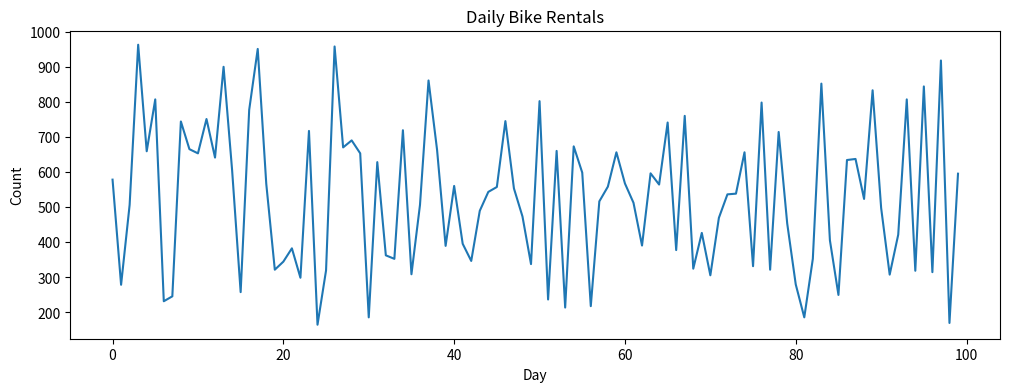
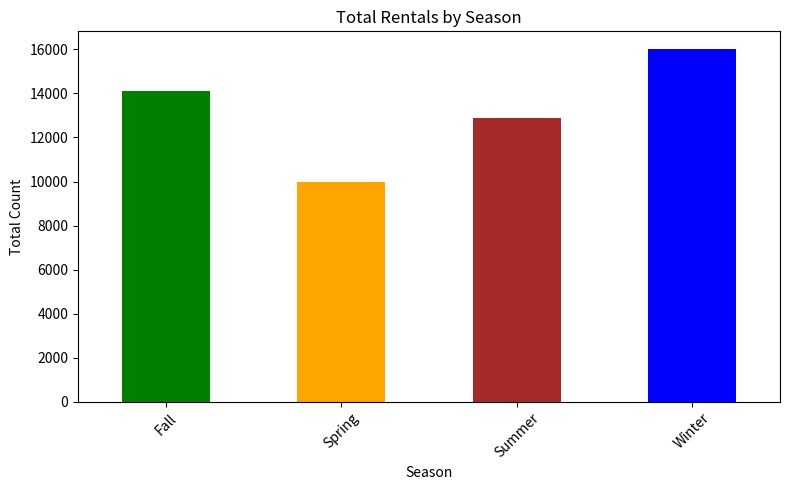
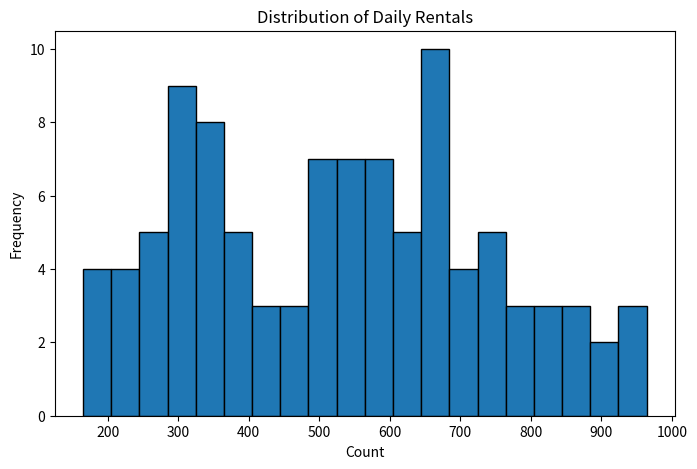
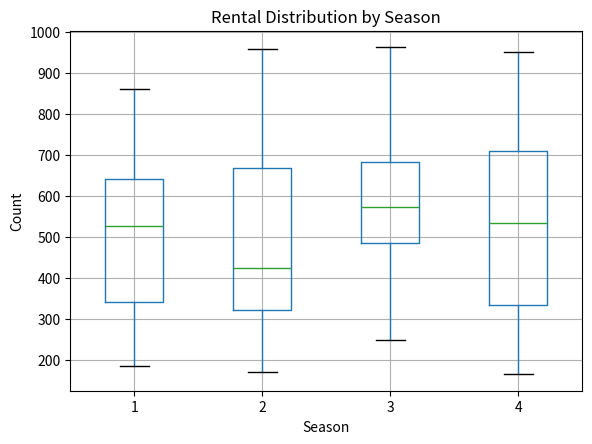
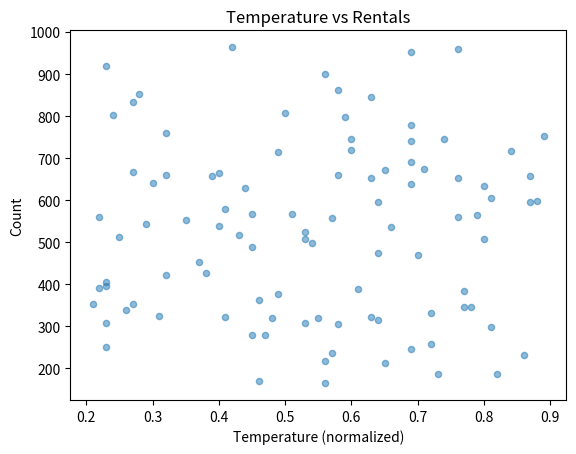
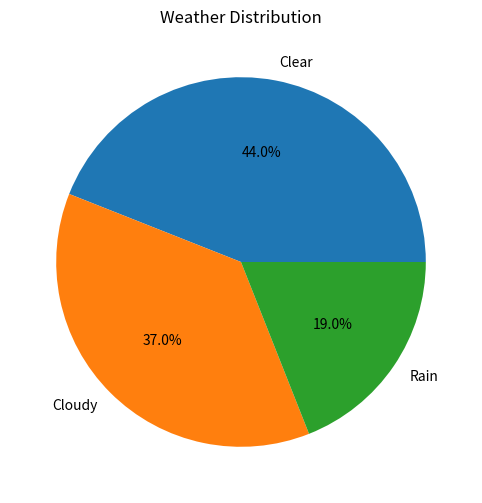
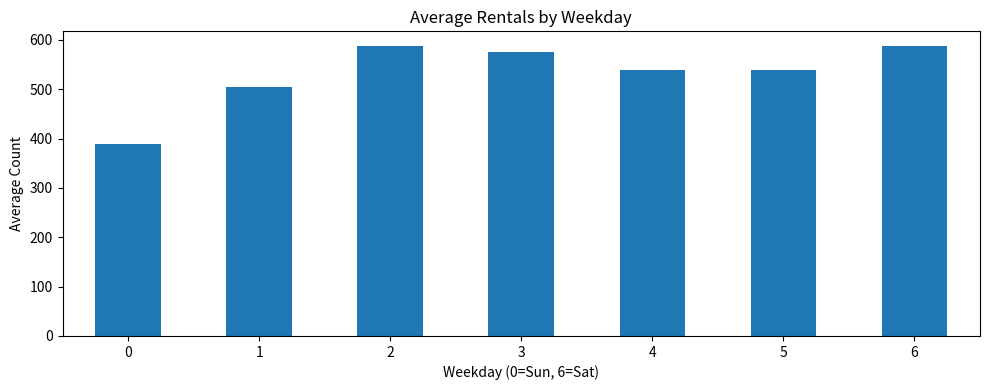
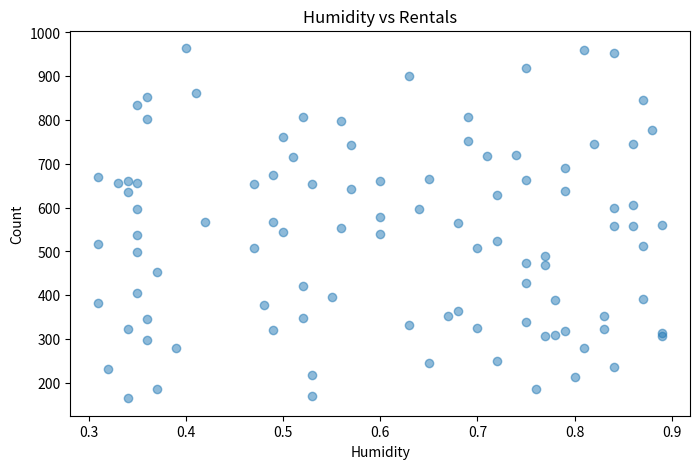
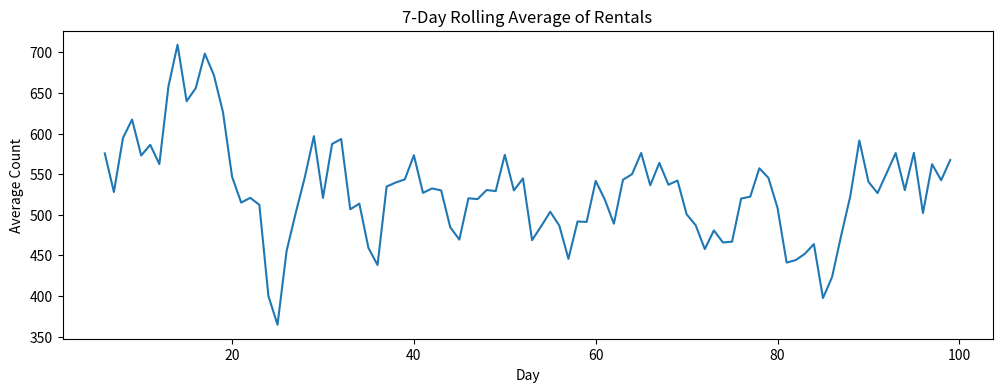

The script that saved these images, in order:
import pandas as pd
import numpy as np
import matplotlib.pyplot as plt

# Create sample bike rental dataset
np.random.seed(42)
n = 100

bikes = pd.DataFrame({
    'date': pd.date_range('2024-01-01', periods=n, freq='D'),
    'season': np.random.choice([1, 2, 3, 4], n),  # 1=spring, 2=summer, 3=fall, 4=winter
    'holiday': np.random.choice([0, 1], n, p=[0.9, 0.1]),
    'weekday': np.tile(range(7), n // 7 + 1)[:n],
    'weather': np.random.choice([1, 2, 3], n, p=[0.5, 0.35, 0.15]),
    'temp': np.random.uniform(0.2, 0.9, n).round(2),
    'humidity': np.random.uniform(0.3, 0.9, n).round(2),
    'casual': np.random.randint(10, 200, n),
    'registered': np.random.randint(100, 800, n)
})

# Add total count
bikes['count'] = bikes['casual'] + bikes['registered']

# Add some missing values for demonstration
bikes.loc[5, 'temp'] = np.nan
bikes.loc[15, 'humidity'] = np.nan
bikes.loc[25, 'casual'] = np.nan

print("Sample Bike Rental Dataset:")
bikes.head()

# First n rows
print("First 3 rows:")
bikes.head(3)

# Last n rows
print("Last 3 rows:")
bikes.tail(3)

# Shape and size
print("Shape (rows, columns):", bikes.shape)
print("Total elements:", bikes.size)
print("Number of rows:", len(bikes))

# Column names and data types
print("Columns:")
print(bikes.columns.tolist())
print("\nData types:")
print(bikes.dtypes)

# Comprehensive info
bikes.info()

# Summary statistics for numeric columns
bikes.describe()

# Statistics for specific columns
print("Casual users statistics:")
print(bikes['casual'].describe())

# Individual statistics
print("Mean count:", bikes['count'].mean())
print("Median count:", bikes['count'].median())
print("Std count:", bikes['count'].std())
print("Min count:", bikes['count'].min())
print("Max count:", bikes['count'].max())

# Unique values in a column
print("Unique seasons:", bikes['season'].unique())
print("Number of unique seasons:", bikes['season'].nunique())

# Value counts
print("Season distribution:")
print(bikes['season'].value_counts())

# Value counts with percentages
print("Weather distribution (%):")
print(bikes['weather'].value_counts(normalize=True).round(2) * 100)

# Check for missing values
print("Missing values per column:")
print(bikes.isnull().sum())

# Total missing values
print("Total missing:", bikes.isnull().sum().sum())

# Rows with any missing values
print("Rows with missing values:")
bikes[bikes.isnull().any(axis=1)]

# Fill missing values
bikes_filled = bikes.copy()

# Fill with mean
bikes_filled['temp'].fillna(bikes_filled['temp'].mean(), inplace=True)
bikes_filled['humidity'].fillna(bikes_filled['humidity'].mean(), inplace=True)

# Fill with median
bikes_filled['casual'].fillna(bikes_filled['casual'].median(), inplace=True)

print("After filling:")
print(bikes_filled.isnull().sum())

# Alternative: Drop rows with missing values
bikes_dropped = bikes.dropna()
print(f"Original rows: {len(bikes)}, After dropping: {len(bikes_dropped)}")

# Check for duplicates
print("Number of duplicate rows:", bikes.duplicated().sum())

# Check duplicates based on specific columns
print("Duplicate dates:", bikes['date'].duplicated().sum())

# Remove duplicates (if any)
bikes_unique = bikes.drop_duplicates()
print(f"Rows after removing duplicates: {len(bikes_unique)}")

# Extract features from datetime
bikes_filled['year'] = bikes_filled['date'].dt.year
bikes_filled['month'] = bikes_filled['date'].dt.month
bikes_filled['day'] = bikes_filled['date'].dt.day
bikes_filled['day_name'] = bikes_filled['date'].dt.day_name()

print("With date features:")
bikes_filled[['date', 'year', 'month', 'day', 'day_name']].head()

# Map season numbers to names
season_map = {1: 'Spring', 2: 'Summer', 3: 'Fall', 4: 'Winter'}
bikes_filled['season_name'] = bikes_filled['season'].map(season_map)

print("Season mapping:")
bikes_filled[['season', 'season_name']].head()

# Create new calculated column
bikes_filled['avg_per_user'] = bikes_filled['count'] / (bikes_filled['casual'] + bikes_filled['registered'])
bikes_filled['avg_per_user'].head()

# Filter by single condition
summer_data = bikes_filled[bikes_filled['season'] == 2]
print(f"Summer records: {len(summer_data)}")
summer_data.head()

# Filter by multiple conditions
good_weather_busy = bikes_filled[
    (bikes_filled['weather'] == 1) & 
    (bikes_filled['count'] > 500)
]
print(f"Good weather & busy days: {len(good_weather_busy)}")
good_weather_busy.head()

# Filter holidays
holidays = bikes_filled[bikes_filled['holiday'] == 1]
print(f"Holidays: {len(holidays)}")

# Group by single column
by_season = bikes_filled.groupby('season')

print("Total count by season:")
print(by_season['count'].sum())

# Multiple aggregations
print("Statistics by season:")
by_season['count'].agg(['sum', 'mean', 'min', 'max'])

# Group by multiple columns
by_season_weather = bikes_filled.groupby(['season', 'weather'])

print("Average count by season and weather:")
by_season_weather['count'].mean().unstack()

# Aggregations on multiple columns
season_summary = bikes_filled.groupby('season_name').agg({
    'casual': 'mean',
    'registered': 'mean',
    'count': ['sum', 'mean']
}).round(2)

print("Season summary:")
season_summary

# Sort by single column
print("Top 5 busiest days:")
bikes_filled.sort_values('count', ascending=False).head()

# Sort by multiple columns
print("Sorted by season, then count:")
bikes_filled.sort_values(['season', 'count'], ascending=[True, False]).head()

# Line plot - time series
plt.figure(figsize=(12, 4))
bikes_filled['count'].plot(kind='line')
plt.title('Daily Bike Rentals')
plt.xlabel('Day')
plt.ylabel('Count')
plt.show()

# Bar plot - category comparison
season_totals = bikes_filled.groupby('season_name')['count'].sum()

plt.figure(figsize=(8, 5))
season_totals.plot(kind='bar', color=['green', 'orange', 'brown', 'blue'])
plt.title('Total Rentals by Season')
plt.xlabel('Season')
plt.ylabel('Total Count')
plt.xticks(rotation=45)
plt.tight_layout()
plt.show()

# Histogram - distribution
plt.figure(figsize=(8, 5))
bikes_filled['count'].plot(kind='hist', bins=20, edgecolor='black')
plt.title('Distribution of Daily Rentals')
plt.xlabel('Count')
plt.ylabel('Frequency')
plt.show()

# Box plot - compare distributions
plt.figure(figsize=(8, 5))
bikes_filled.boxplot(column='count', by='season')
plt.title('Rental Distribution by Season')
plt.suptitle('')  # Remove automatic title
plt.xlabel('Season')
plt.ylabel('Count')
plt.show()

# Scatter plot - relationship between variables
plt.figure(figsize=(8, 5))
bikes_filled.plot(kind='scatter', x='temp', y='count', alpha=0.5)
plt.title('Temperature vs Rentals')
plt.xlabel('Temperature (normalized)')
plt.ylabel('Count')
plt.show()

# Pie chart - proportions
weather_counts = bikes_filled['weather'].value_counts()

plt.figure(figsize=(8, 6))
weather_counts.plot(kind='pie', autopct='%1.1f%%', labels=['Clear', 'Cloudy', 'Rain'])
plt.title('Weather Distribution')
plt.ylabel('')
plt.show()

# Your solution here

# Your solution here

# Your solution here

# Your solution here

# Solution 1
print("1. Shape:", bikes_filled.shape)
print(f"   Rows: {bikes_filled.shape[0]}, Columns: {bikes_filled.shape[1]}")

print("\n2. Data types:")
print(bikes_filled.dtypes)

print(f"\n3. Average temperature: {bikes_filled['temp'].mean():.4f}")

# Solution 2

# 1. Holiday AND good weather
holiday_good_weather = bikes_filled[(bikes_filled['holiday'] == 1) & (bikes_filled['weather'] == 1)]
print(f"1. Holiday with good weather: {len(holiday_good_weather)} records")

# 2. Average count weekday vs weekend
bikes_filled['is_weekend'] = bikes_filled['weekday'].isin([0, 6])  # 0=Sunday, 6=Saturday
print("\n2. Average count:")
print(bikes_filled.groupby('is_weekend')['count'].mean().rename({False: 'Weekday', True: 'Weekend'}))

# 3. Day with maximum casual users
max_casual_idx = bikes_filled['casual'].idxmax()
print(f"\n3. Day with max casual users:")
print(bikes_filled.loc[max_casual_idx, ['date', 'casual']])

# Solution 3

# 1. Total users by season
print("1. Total users by season:")
print(bikes_filled.groupby('season_name')[['casual', 'registered']].sum())

# 2. Average count by weekday
print("\n2. Average count by weekday:")
print(bikes_filled.groupby('weekday')['count'].mean().round(2))

# 3. Season with highest average temperature
temp_by_season = bikes_filled.groupby('season_name')['temp'].mean()
print(f"\n3. Warmest season: {temp_by_season.idxmax()} ({temp_by_season.max():.4f})")

# Solution 4

# 1. Bar chart - average count by weekday
plt.figure(figsize=(10, 4))
bikes_filled.groupby('weekday')['count'].mean().plot(kind='bar')
plt.title('Average Rentals by Weekday')
plt.xlabel('Weekday (0=Sun, 6=Sat)')
plt.ylabel('Average Count')
plt.xticks(rotation=0)
plt.tight_layout()
plt.show()

# 2. Scatter plot - humidity vs count
plt.figure(figsize=(8, 5))
plt.scatter(bikes_filled['humidity'], bikes_filled['count'], alpha=0.5)
plt.title('Humidity vs Rentals')
plt.xlabel('Humidity')
plt.ylabel('Count')
plt.show()

# 3. Line plot - 7-day rolling average
plt.figure(figsize=(12, 4))
bikes_filled['count'].rolling(window=7).mean().plot()
plt.title('7-Day Rolling Average of Rentals')
plt.xlabel('Day')
plt.ylabel('Average Count')
plt.show()